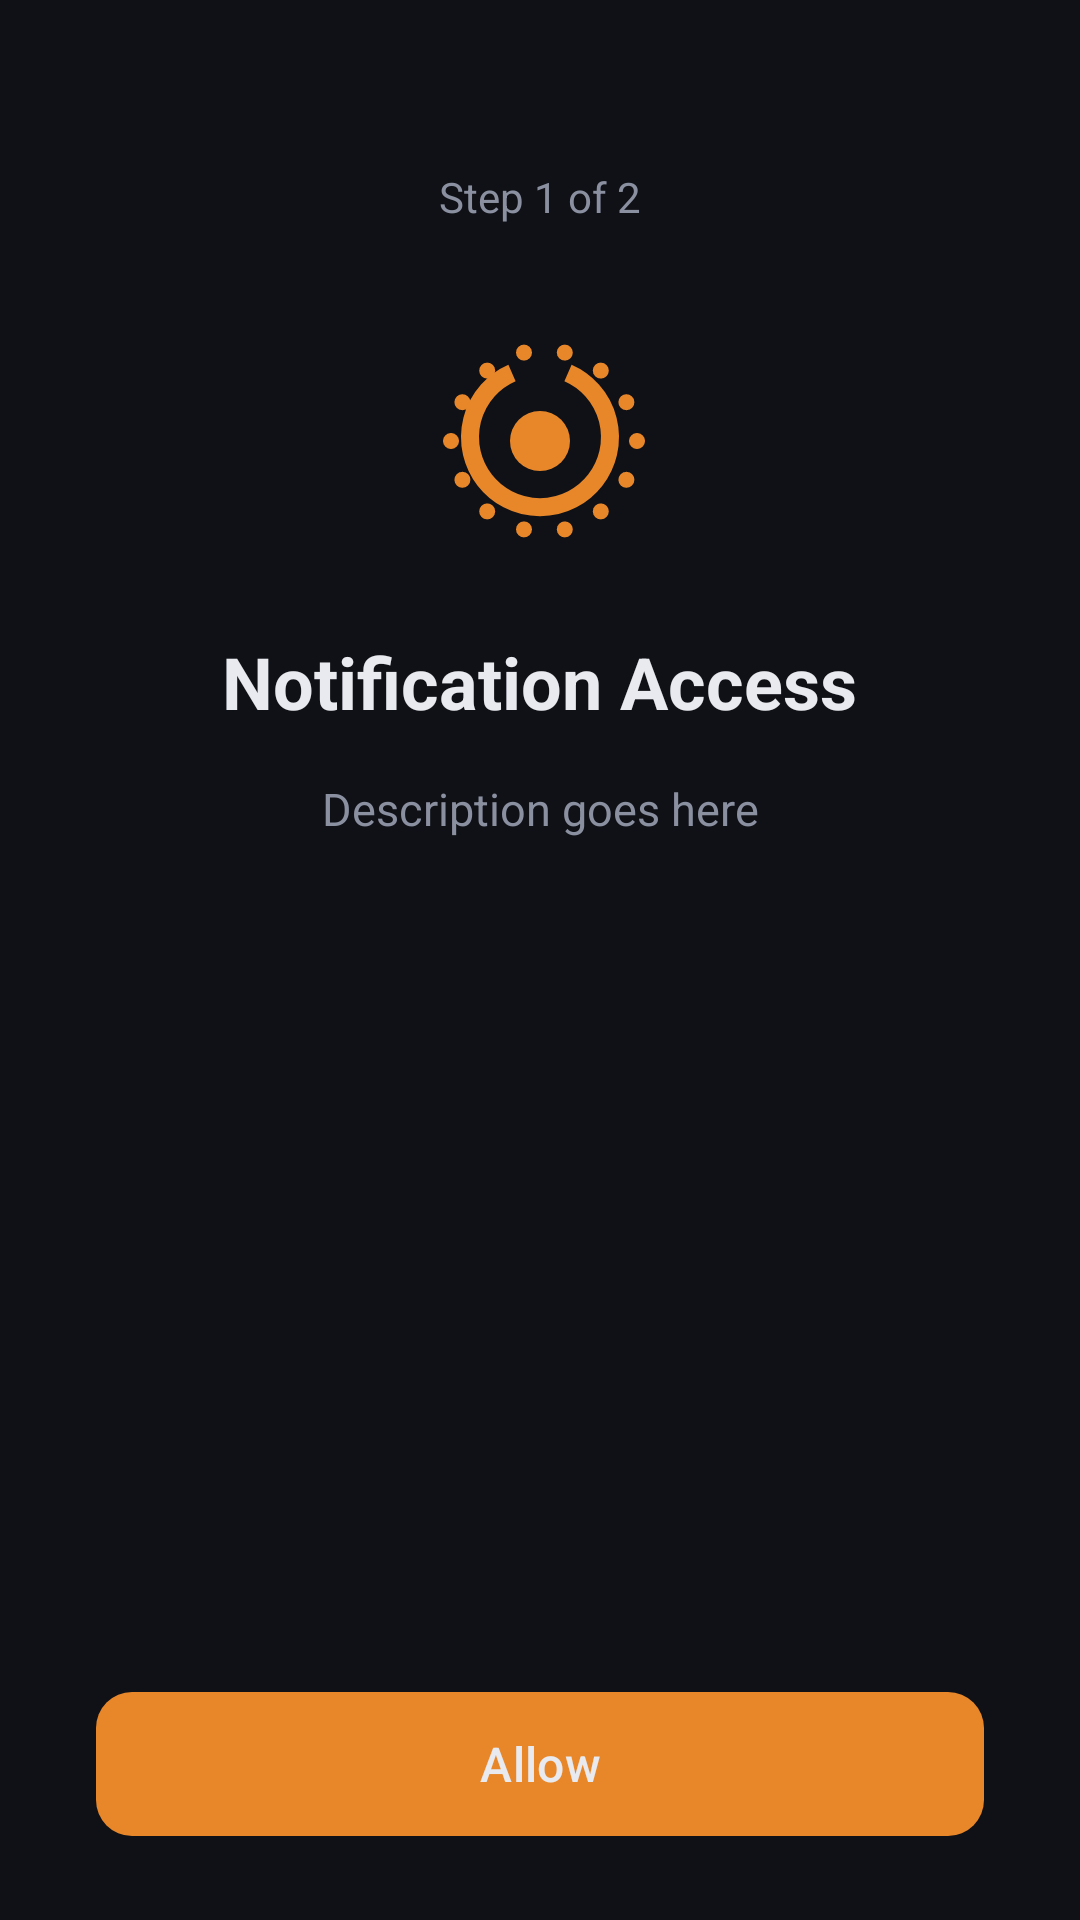

This screen was rendered from an Android layout file. Write that file and the resources it references.
<!-- AndroidManifest.xml: application theme Theme.DozeOff -->
<!-- res/layout/activity_permission_step.xml -->
<?xml version="1.0" encoding="utf-8"?>
<FrameLayout xmlns:android="http://schemas.android.com/apk/res/android"
    xmlns:app="http://schemas.android.com/apk/res-auto"
    android:layout_width="match_parent"
    android:layout_height="match_parent"
    android:background="@color/background"
    android:fitsSystemWindows="true">

    
    
    
    <LinearLayout
        android:id="@+id/stepContent"
        android:layout_width="match_parent"
        android:layout_height="match_parent"
        android:orientation="vertical">

        
        <ScrollView
            android:layout_width="match_parent"
            android:layout_height="0dp"
            android:layout_weight="1"
            android:fillViewport="true">

            <LinearLayout
                android:layout_width="match_parent"
                android:layout_height="wrap_content"
                android:gravity="center_horizontal"
                android:orientation="vertical"
                android:paddingHorizontal="32dp"
                android:paddingTop="32dp">

                <TextView
                    android:id="@+id/textStepIndicator"
                    android:layout_width="wrap_content"
                    android:layout_height="wrap_content"
                    android:layout_marginTop="24dp"
                    android:text="Step 1 of 2"
                    android:textColor="@color/text_secondary"
                    android:textSize="14sp" />

                <ImageView
                    android:id="@+id/iconStep"
                    android:layout_width="80dp"
                    android:layout_height="80dp"
                    android:layout_marginTop="32dp"
                    android:src="@drawable/ic_notification"
                    app:tint="@color/primary" />

                <TextView
                    android:id="@+id/textTitle"
                    android:layout_width="wrap_content"
                    android:layout_height="wrap_content"
                    android:layout_marginTop="24dp"
                    android:gravity="center"
                    android:text="Notification Access"
                    android:textColor="@color/text_primary"
                    android:textSize="24sp"
                    android:textStyle="bold" />

                <TextView
                    android:id="@+id/textDescription"
                    android:layout_width="match_parent"
                    android:layout_height="wrap_content"
                    android:layout_marginTop="16dp"
                    android:gravity="center"
                    android:lineSpacingExtra="4dp"
                    android:text="Description goes here"
                    android:textColor="@color/text_secondary"
                    android:textSize="15sp" />

            </LinearLayout>

        </ScrollView>

        
        <LinearLayout
            android:layout_width="match_parent"
            android:layout_height="wrap_content"
            android:gravity="center_horizontal"
            android:orientation="vertical"
            android:paddingHorizontal="32dp"
            android:paddingTop="16dp"
            android:paddingBottom="24dp">

            <TextView
                android:id="@+id/textSuccess"
                android:layout_width="wrap_content"
                android:layout_height="wrap_content"
                android:layout_marginBottom="16dp"
                android:text="Permission granted!"
                android:textColor="@color/success"
                android:textSize="15sp"
                android:textStyle="bold"
                android:visibility="gone" />

            <com.google.android.material.button.MaterialButton
                android:id="@+id/btnAction"
                android:layout_width="match_parent"
                android:layout_height="56dp"
                android:text="Allow"
                android:textSize="16sp"
                app:backgroundTint="@color/primary"
                app:cornerRadius="12dp" />

            <TextView
                android:id="@+id/btnSkip"
                android:layout_width="wrap_content"
                android:layout_height="wrap_content"
                android:layout_marginTop="16dp"
                android:padding="8dp"
                android:text="Skip for now"
                android:textColor="@color/text_secondary"
                android:textSize="14sp"
                android:visibility="gone" />

        </LinearLayout>

    </LinearLayout>

    
    
    
    <LinearLayout
        android:id="@+id/checkingContent"
        android:layout_width="match_parent"
        android:layout_height="match_parent"
        android:gravity="center"
        android:orientation="vertical"
        android:padding="32dp"
        android:visibility="gone">

        <ProgressBar
            android:id="@+id/progressSpinner"
            android:layout_width="64dp"
            android:layout_height="64dp"
            android:indeterminateTint="@color/primary" />

        <TextView
            android:id="@+id/textChecking"
            android:layout_width="wrap_content"
            android:layout_height="wrap_content"
            android:layout_marginTop="24dp"
            android:text="Checking access..."
            android:textColor="@color/text_primary"
            android:textSize="18sp" />

    </LinearLayout>

    
    
    
    <LinearLayout
        android:id="@+id/failedContent"
        android:layout_width="match_parent"
        android:layout_height="match_parent"
        android:gravity="center"
        android:orientation="vertical"
        android:padding="32dp"
        android:visibility="gone">

        <ImageView
            android:layout_width="64dp"
            android:layout_height="64dp"
            android:src="@drawable/ic_warning"
            app:tint="@color/warning" />

        <TextView
            android:layout_width="match_parent"
            android:layout_height="wrap_content"
            android:layout_marginTop="24dp"
            android:gravity="center"
            android:text="We couldn't detect that background access was granted. This can happen on some devices."
            android:textColor="@color/text_secondary"
            android:textSize="15sp"
            android:lineSpacingExtra="4dp" />

        <com.google.android.material.button.MaterialButton
            android:id="@+id/btnRetry"
            android:layout_width="match_parent"
            android:layout_height="56dp"
            android:layout_marginTop="32dp"
            android:text="Try Again"
            android:textSize="16sp"
            app:backgroundTint="@color/primary"
            app:cornerRadius="12dp" />

        <TextView
            android:id="@+id/btnSkipFailed"
            android:layout_width="wrap_content"
            android:layout_height="wrap_content"
            android:layout_marginTop="16dp"
            android:padding="8dp"
            android:text="Skip for now"
            android:textColor="@color/text_secondary"
            android:textSize="14sp" />

    </LinearLayout>

</FrameLayout>
<!-- resources referenced by this layout -->
<resources>
  <color name="background">#0F1117</color>
  <color name="primary">#E8872A</color>
  <color name="success">#34D399</color>
  <color name="text_primary">#E8EAF0</color>
  <color name="text_secondary">#8B90A0</color>
  <color name="warning">#FBBF24</color>
  <!-- drawable ic_notification (drawable) -->
  <?xml version="1.0" encoding="utf-8"?>
  <vector xmlns:android="http://schemas.android.com/apk/res/android"
      android:width="24dp"
      android:height="24dp"
      android:viewportWidth="24"
      android:viewportHeight="24">
  
      
      
      <path
          android:fillColor="#FFFFFF"
          android:pathData="
              M22.5,12 a0.8,0.8 0 1,1 -1.6,0 a0.8,0.8 0 1,1 1.6,0
              M21.44,15.88 a0.8,0.8 0 1,1 -1.6,0 a0.8,0.8 0 1,1 1.6,0
              M18.88,19.04 a0.8,0.8 0 1,1 -1.6,0 a0.8,0.8 0 1,1 1.6,0
              M15.28,20.84 a0.8,0.8 0 1,1 -1.6,0 a0.8,0.8 0 1,1 1.6,0
              M11.2,20.84 a0.8,0.8 0 1,1 -1.6,0 a0.8,0.8 0 1,1 1.6,0
              M7.52,19.04 a0.8,0.8 0 1,1 -1.6,0 a0.8,0.8 0 1,1 1.6,0
              M5.04,15.88 a0.8,0.8 0 1,1 -1.6,0 a0.8,0.8 0 1,1 1.6,0
              M3.9,12 a0.8,0.8 0 1,1 -1.6,0 a0.8,0.8 0 1,1 1.6,0
              M5.04,8.12 a0.8,0.8 0 1,1 -1.6,0 a0.8,0.8 0 1,1 1.6,0
              M7.52,4.96 a0.8,0.8 0 1,1 -1.6,0 a0.8,0.8 0 1,1 1.6,0
              M11.2,3.16 a0.8,0.8 0 1,1 -1.6,0 a0.8,0.8 0 1,1 1.6,0
              M15.28,3.16 a0.8,0.8 0 1,1 -1.6,0 a0.8,0.8 0 1,1 1.6,0
              M18.88,4.96 a0.8,0.8 0 1,1 -1.6,0 a0.8,0.8 0 1,1 1.6,0
              M21.44,8.12 a0.8,0.8 0 1,1 -1.6,0 a0.8,0.8 0 1,1 1.6,0" />
  
      
      <path
          android:fillColor="@android:color/transparent"
          android:strokeColor="#FFFFFF"
          android:strokeWidth="1.8"
          android:pathData="M14.8,5.2 A7,7 0 1,1 9.2,5.2" />
  
      
      <path
          android:fillColor="#FFFFFF"
          android:pathData="M15,12 a3,3 0 1,1 -6,0 a3,3 0 1,1 6,0" />
  
  </vector>
  <style name="Theme.DozeOff" parent="Theme.Material3.Dark.NoActionBar">
          <item name="colorPrimary">@color/primary</item>
          <item name="colorPrimaryDark">@color/primary_dark</item>
          <item name="colorOnPrimary">@color/text_primary</item>
          <item name="android:windowBackground">@color/background</item>
          <item name="android:statusBarColor">@color/background</item>
          <item name="android:navigationBarColor">@color/background</item>
          <item name="android:windowLightStatusBar">false</item>
      </style>
  <color name="primary_dark">#D47520</color>
</resources>
